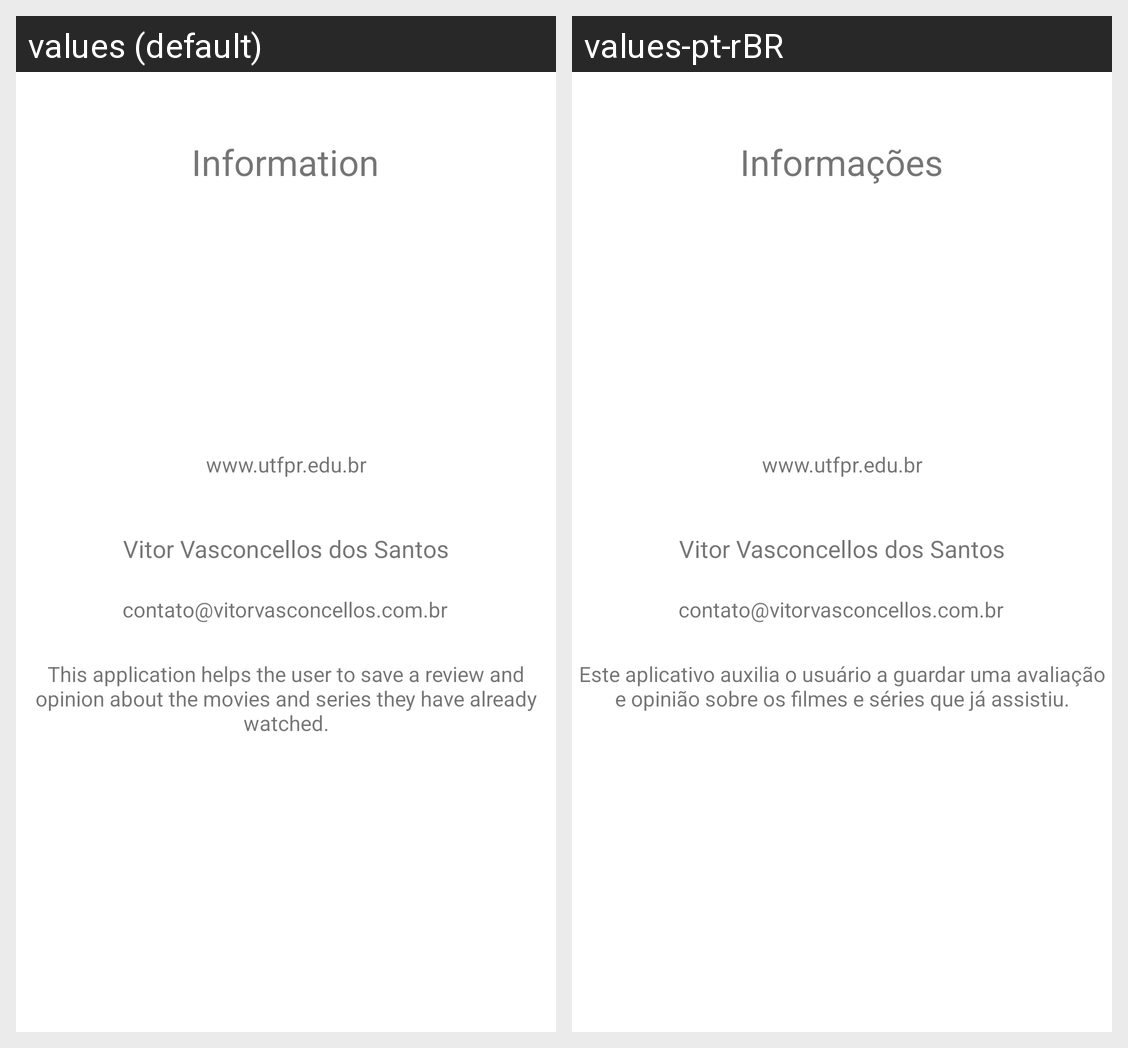

Strings drawn on this Android screen and how each of the app's shown locales translates them:
Android screen res/layout/activity_about.xml rendered under 2 locales, left to right: values (default), values-pt-rBR. Device: Nexus 5 (rendered at 1080×1920; each locale shown at half size, 540×960, under a caption strip naming it); theme Theme.ControleFilmes.
Strings drawn on this screen, with the default value and each locale's value (text and hints the layout hard-codes, and strings that could not be matched under every locale, appear in the picture but are not listed):

app_owner_name
  values: Vitor Vasconcellos dos Santos
  values-pt-rBR: Vitor Vasconcellos dos Santos  [not translated; the default value is used]

app_owner_email
  values: contato@vitorvasconcellos.com.br
  values-pt-rBR: contato@vitorvasconcellos.com.br  [not translated; the default value is used]

about
  values: Information
  values-pt-rBR: Informações

website_utfpr
  values: www.utfpr.edu.br
  values-pt-rBR: www.utfpr.edu.br  [not translated; the default value is used]

app_description
  values: This application helps the user to save a review and opinion about the movies and series they have already watched.
  values-pt-rBR: Este aplicativo auxilia o usuário a guardar uma avaliação e opinião sobre os filmes e séries que já assistiu.
